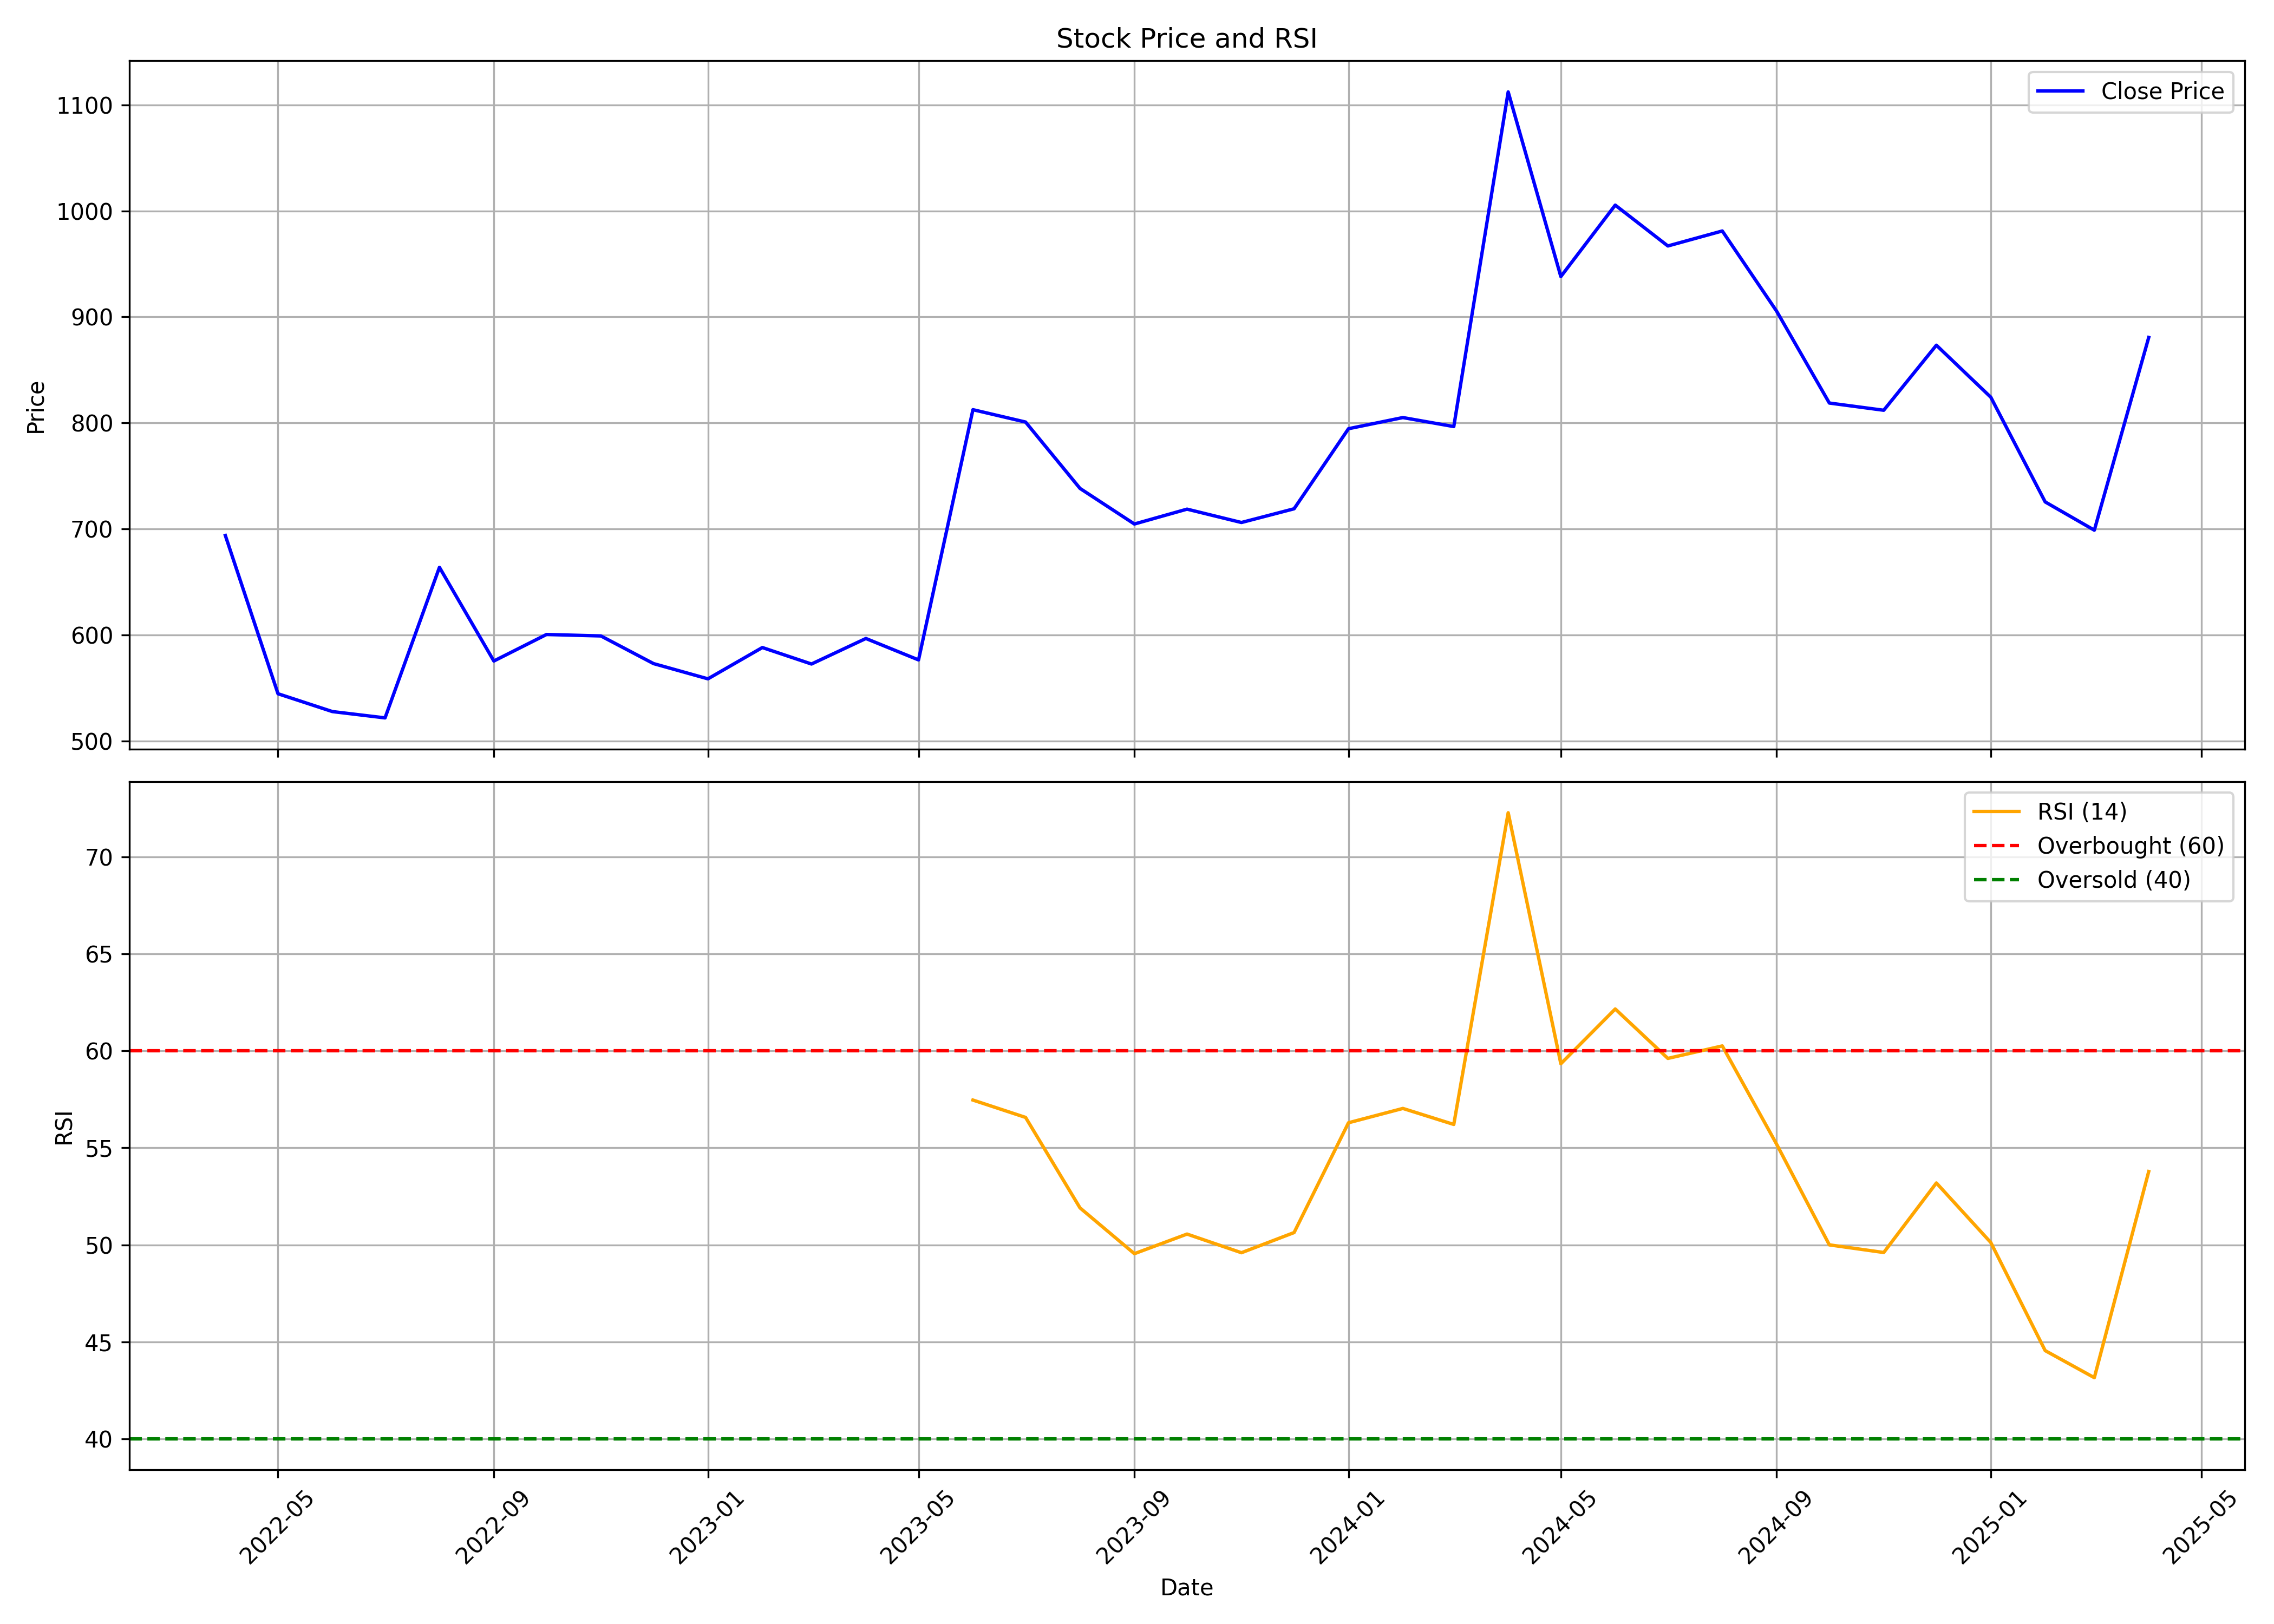

Values plotted in this chart, from the file beside it:
, Unnamed: 0, date, symbol, open, high, low, close, volume, rsi
0, 0, 2022-04-01, ELDEHSG, 773.7, 773.7, 678, 693.8, 18768, 
1, 1, 2022-05-01, ELDEHSG, 719.6, 719.6, 485.1, 544.6, 44783, 
2, 2, 2022-06-01, ELDEHSG, 556.1, 672.6, 502.9, 527.8, 27745, 
3, 3, 2022-07-01, ELDEHSG, 536.8, 575.5, 503.9, 521.8, 37078, 
4, 4, 2022-08-01, ELDEHSG, 535.7, 705.9, 506.6, 663.8, 102094, 
5, 5, 2022-09-01, ELDEHSG, 692.5, 705.1, 546.4, 575.5, 120875, 
6, 6, 2022-10-01, ELDEHSG, 607.5, 631.5, 558.9, 600.5, 38891, 
7, 7, 2022-11-01, ELDEHSG, 602, 636.4, 562.4, 599.1, 38805, 
8, 8, 2022-12-01, ELDEHSG, 617.7, 631.5, 539.3, 573, 38761, 
9, 9, 2023-01-01, ELDEHSG, 578.5, 596.2, 538.7, 558.7, 46042, 
10, 10, 2023-02-01, ELDEHSG, 564, 616.8, 507.2, 588.2, 41803, 
11, 11, 2023-03-01, ELDEHSG, 593.2, 603.1, 547.2, 572.6, 31822, 
12, 12, 2023-04-01, ELDEHSG, 565.8, 603.1, 559.4, 596.7, 17833, 
13, 13, 2023-05-01, ELDEHSG, 596.7, 634.5, 567.4, 576.5, 31987, 
14, 14, 2023-06-01, ELDEHSG, 583.1, 851.2, 568.7, 812.5, 297983, 57.47
15, 15, 2023-07-01, ELDEHSG, 812.9, 832.5, 702.2, 800.8, 87254, 56.57
16, 16, 2023-08-01, ELDEHSG, 832.5, 832.5, 655.6, 738.3, 93423, 51.91
17, 17, 2023-09-01, ELDEHSG, 746, 747.4, 670.8, 704.7, 55111, 49.54
18, 18, 2023-10-01, ELDEHSG, 712.6, 787.4, 664.7, 718.7, 85526, 50.55
19, 19, 2023-11-01, ELDEHSG, 722, 828, 679.8, 706.1, 72522, 49.59
20, 20, 2023-12-01, ELDEHSG, 711, 754.6, 695.1, 719, 63568, 50.63
21, 21, 2024-01-01, ELDEHSG, 723.9, 853.8, 702.1, 794.5, 109848, 56.3
22, 22, 2024-02-01, ELDEHSG, 802.1, 912.3, 774.5, 805.1, 159677, 57.03
23, 23, 2024-03-01, ELDEHSG, 810.5, 828, 716.9, 796.6, 39962, 56.21
24, 24, 2024-04-01, ELDEHSG, 781.4, 1165, 757.2, 1112, 462451, 72.29
25, 25, 2024-05-01, ELDEHSG, 1112, 1139, 923, 938, 112181, 59.34
26, 26, 2024-06-01, ELDEHSG, 947, 1111, 873.7, 1005, 59568, 62.17
27, 27, 2024-07-01, ELDEHSG, 1010, 1066, 881.6, 966.9, 65527, 59.62
28, 28, 2024-08-01, ELDEHSG, 958.1, 1041, 892.5, 981, 106048, 60.26
29, 29, 2024-09-01, ELDEHSG, 1008, 1020, 892.5, 905.3, 42985, 55.18
30, 30, 2024-10-01, ELDEHSG, 917.8, 932.5, 764.7, 818.8, 30831, 50
31, 31, 2024-11-01, ELDEHSG, 830, 899.0, 761.4, 812, 15770, 49.6
32, 32, 2024-12-01, ELDEHSG, 802.8, 998.9, 799.6, 873.3, 36690, 53.19
33, 33, 2025-01-01, ELDEHSG, 905.0, 913.2, 751.0, 824.2, 21299, 50.12
34, 34, 2025-02-01, ELDEHSG, 812.1, 835.9, 697.0, 725.5, 24078, 44.54
35, 35, 2025-03-01, ELDEHSG, 725.1, 786.8, 691.2, 698.8, 26758, 43.15
36, 36, 2025-04-01, ELDEHSG, 720.0, 880.6, 658.1, 880.6, 38249, 53.78
